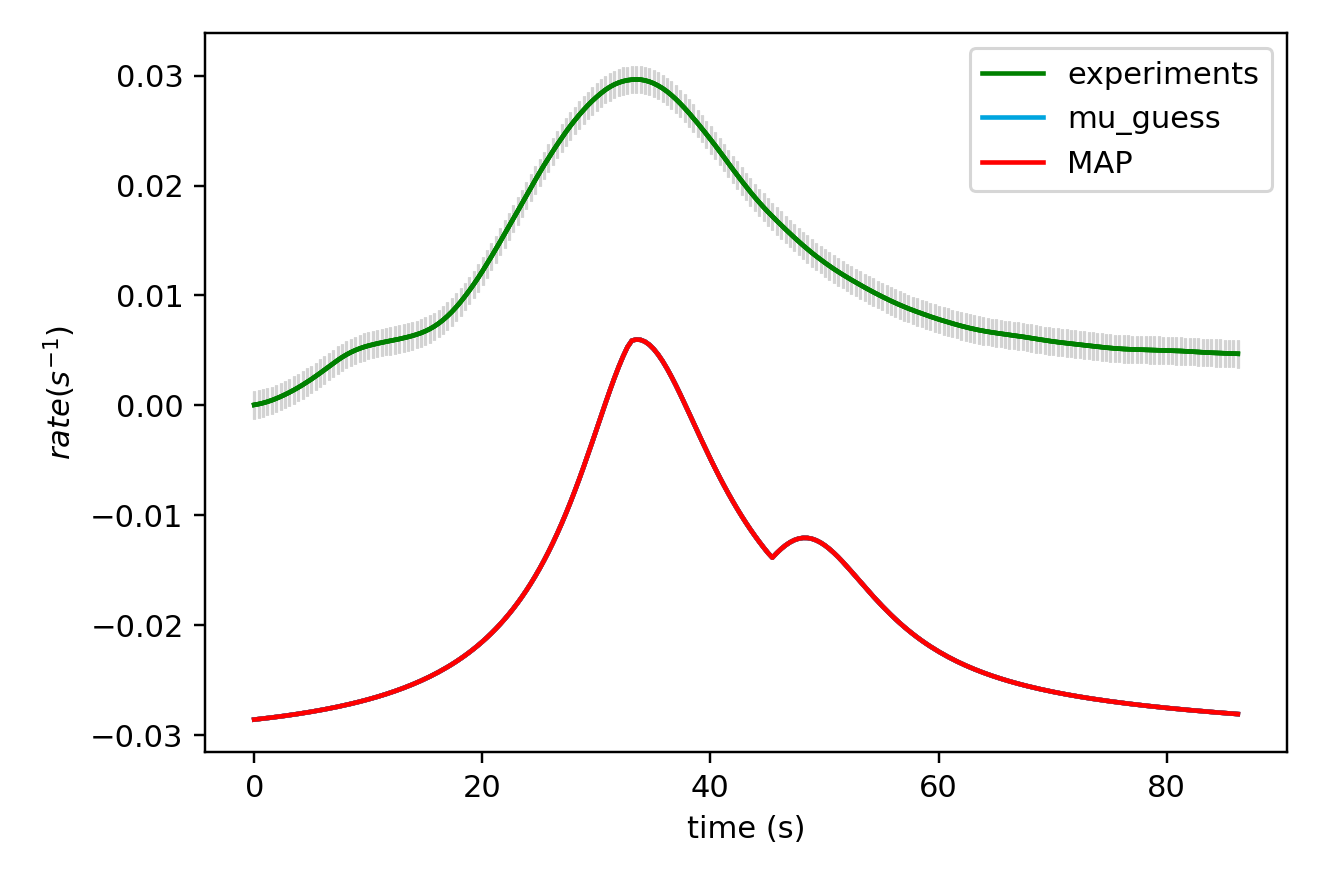

Values plotted in this chart, from the file beside it:
x_values, observed, sim_initial_guess, sim_MAP, sim_mu_AP
0.000000000000000000e+00, 4.039999999999999944e-05, -2.859516305857998791e-02, -2.859516305857998791e-02
3.850000000000000089e-01, 1.145000000000000049e-04, -2.855066928406614635e-02, -2.855066928406614635e-02
7.700000000000000178e-01, 2.089999999999999844e-04, -2.850469488905697443e-02, -2.850469488905697443e-02
1.155000000000000027e+00, 3.237000000000000077e-04, -2.845718338529998337e-02, -2.845718338529998337e-02
1.540000000000000036e+00, 4.591999999999999403e-04, -2.840807446673339343e-02, -2.840807446673339343e-02
1.925000000000000044e+00, 6.158999999999999544e-04, -2.835730566812691075e-02, -2.835730566812691075e-02
2.310000000000000053e+00, 7.876000000000000622e-04, -2.830481165953458236e-02, -2.830481165953458236e-02
2.694999999999999840e+00, 9.740000000000000394e-04, -2.825052360464742549e-02, -2.825052360464742549e-02
3.080000000000000071e+00, 1.173200000000000111e-03, -2.819436936393254073e-02, -2.819436936393254073e-02
3.464999999999999858e+00, 1.387299999999999948e-03, -2.813627315188991368e-02, -2.813627315188991368e-02
3.850000000000000089e+00, 1.614300000000000153e-03, -2.807615533875629926e-02, -2.807615533875629926e-02
4.235000000000000320e+00, 1.853700000000000009e-03, -2.801393217547637829e-02, -2.801393217547637829e-02
4.620000000000000107e+00, 2.105800000000000553e-03, -2.794951557017998772e-02, -2.794951557017998772e-02
5.004999999999999893e+00, 2.368499999999999946e-03, -2.788281284975100902e-02, -2.788281284975100902e-02
5.389999999999999680e+00, 2.643899999999999809e-03, -2.781372638485564430e-02, -2.781372638485564430e-02
5.775000000000000355e+00, 2.930300000000000266e-03, -2.774215330918767056e-02, -2.774215330918767056e-02
6.160000000000000142e+00, 3.223900000000000463e-03, -2.766798522185594938e-02, -2.766798522185594938e-02
6.544999999999999929e+00, 3.521099999999999664e-03, -2.759110787202914694e-02, -2.759110787202914694e-02
6.929999999999999716e+00, 3.817399999999999873e-03, -2.751140063509601927e-02, -2.751140063509601927e-02
7.315000000000000391e+00, 4.102699999999999923e-03, -2.742873604281170080e-02, -2.742873604281170080e-02
7.700000000000000178e+00, 4.369800000000000073e-03, -2.734297967477194655e-02, -2.734297967477194655e-02
8.085000000000000853e+00, 4.609799999999999835e-03, -2.725398907164730544e-02, -2.725398907164730544e-02
8.470000000000000639e+00, 4.822399999999999257e-03, -2.716161383802136869e-02, -2.716161383802136869e-02
8.855000000000000426e+00, 5.006800000000000486e-03, -2.706569484072383555e-02, -2.706569484072383555e-02
9.240000000000000213e+00, 5.167499999999999351e-03, -2.696606332388712737e-02, -2.696606332388712737e-02
9.625000000000000000e+00, 5.305300000000000640e-03, -2.686254057818693308e-02, -2.686254057818693308e-02
1.000999999999999979e+01, 5.423199999999999549e-03, -2.675493722161018800e-02, -2.675493722161018800e-02
1.039499999999999957e+01, 5.526500000000000162e-03, -2.664305228659687164e-02, -2.664305228659687164e-02
1.077999999999999936e+01, 5.620499999999999628e-03, -2.652667238031462121e-02, -2.652667238031462121e-02
1.116499999999999915e+01, 5.708399999999999759e-03, -2.640557083312809750e-02, -2.640557083312809750e-02
1.155000000000000071e+01, 5.790199999999999687e-03, -2.627950673411634519e-02, -2.627950673411634519e-02
1.193500000000000050e+01, 5.869499999999999718e-03, -2.614822396958128500e-02, -2.614822396958128500e-02
1.232000000000000028e+01, 5.949100000000000568e-03, -2.601145003652596127e-02, -2.601145003652596127e-02
1.270500000000000007e+01, 6.030300000000000590e-03, -2.586889486515886460e-02, -2.586889486515886460e-02
1.308999999999999986e+01, 6.122299999999999791e-03, -2.572024922826903620e-02, -2.572024922826903620e-02
1.347499999999999964e+01, 6.218500000000000069e-03, -2.556518362239887376e-02, -2.556518362239887376e-02
1.385999999999999943e+01, 6.324800000000000214e-03, -2.540334678887718606e-02, -2.540334678887718606e-02
1.424499999999999922e+01, 6.446999999999999606e-03, -2.523436369737612484e-02, -2.523436369737612484e-02
1.463000000000000078e+01, 6.586399999999999200e-03, -2.505783388045215027e-02, -2.505783388045215027e-02
1.501500000000000057e+01, 6.752900000000000048e-03, -2.487332983846340939e-02, -2.487332983846340939e-02
1.540000000000000036e+01, 6.949299999999999401e-03, -2.468039468992580185e-02, -2.468039468992580185e-02
1.578500000000000014e+01, 7.181199999999999563e-03, -2.447853953958568918e-02, -2.447853953958568918e-02
1.617000000000000171e+01, 7.450599999999999931e-03, -2.426724188715424085e-02, -2.426724188715424085e-02
1.655499999999999972e+01, 7.761100000000000811e-03, -2.404594288270811564e-02, -2.404594288270811564e-02
1.694000000000000128e+01, 8.113500000000000920e-03, -2.381404374301105895e-02, -2.381404374301105895e-02
1.732499999999999929e+01, 8.505099999999999813e-03, -2.357090380784485767e-02, -2.357090380784485767e-02
1.771000000000000085e+01, 8.938500000000000265e-03, -2.331583759334016764e-02, -2.331583759334016764e-02
1.809499999999999886e+01, 9.411799999999999680e-03, -2.304811053679637484e-02, -2.304811053679637484e-02
1.848000000000000043e+01, 9.917299999999998686e-03, -2.276693603345555927e-02, -2.276693603345555927e-02
1.886499999999999844e+01, 1.045289999999999934e-02, -2.247147276491177209e-02, -2.247147276491177209e-02
1.925000000000000000e+01, 1.101489999999999934e-02, -2.216082046182838577e-02, -2.216082046182838577e-02
1.963500000000000156e+01, 1.160439999999999909e-02, -2.183401526748279114e-02, -2.183401526748279114e-02
2.001999999999999957e+01, 1.222339999999999885e-02, -2.149002761744382706e-02, -2.149002761744382706e-02
2.040500000000000114e+01, 1.286760000000000161e-02, -2.112775803037727357e-02, -2.112775803037727357e-02
2.078999999999999915e+01, 1.352640000000000092e-02, -2.074603395756038915e-02, -2.074603395756038915e-02
2.117500000000000071e+01, 1.419779999999999827e-02, -2.034360755063573806e-02, -2.034360755063573806e-02
2.155999999999999872e+01, 1.488210000000000054e-02, -1.991915236598893607e-02, -1.991915236598893607e-02
2.194500000000000028e+01, 1.557779999999999929e-02, -1.947126284974438903e-02, -1.947126284974438903e-02
2.232999999999999829e+01, 1.627680000000000099e-02, -1.899845464284804358e-02, -1.899845464284804358e-02
2.271499999999999986e+01, 1.697529999999999872e-02, -1.849916569871146513e-02, -1.849916569871146513e-02
... 165 more rows
